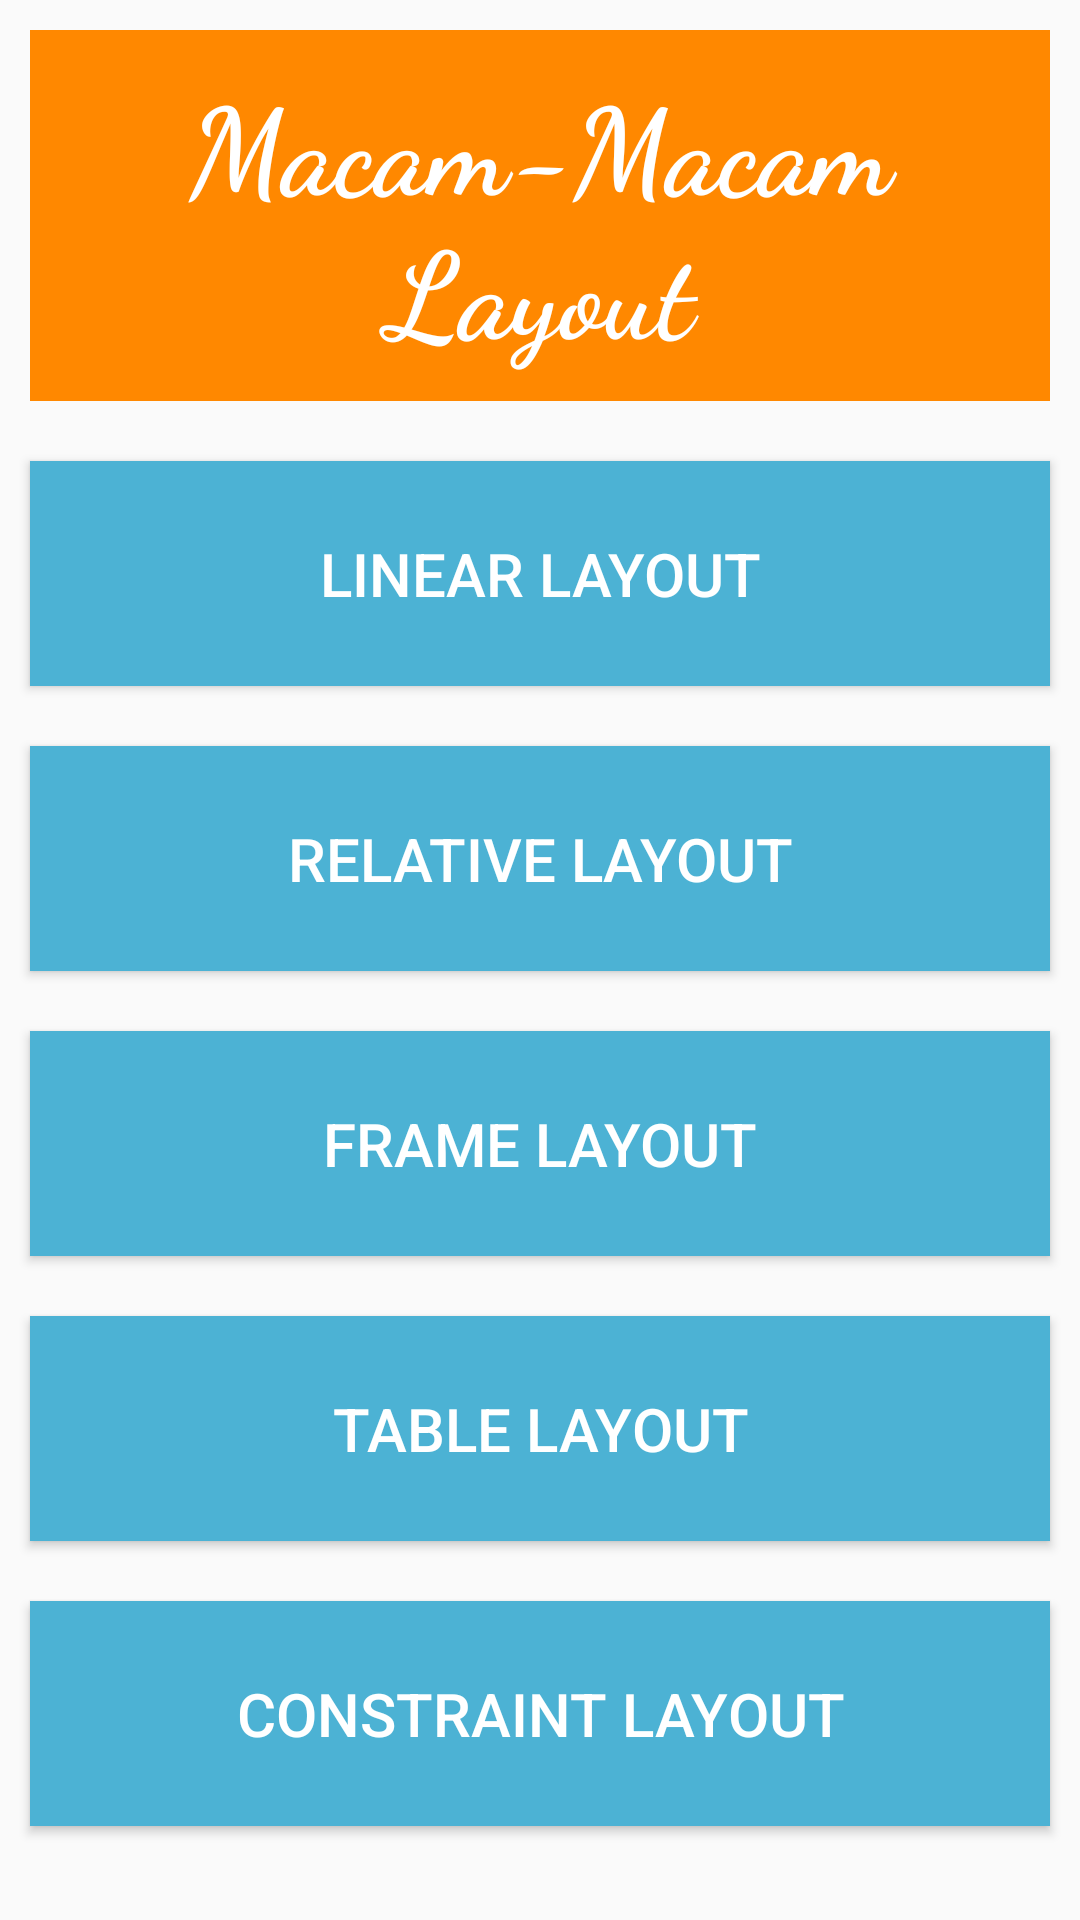

The Android layout XML behind this screen, and the referenced resources:
<!-- AndroidManifest.xml: application theme AppTheme -->
<!-- res/layout/activity_menu.xml -->
<?xml version="1.0" encoding="utf-8"?>
<ScrollView xmlns:android="http://schemas.android.com/apk/res/android"
    xmlns:app="http://schemas.android.com/apk/res-auto"
    xmlns:tools="http://schemas.android.com/tools"
    android:layout_width="match_parent"
    android:layout_height="match_parent"
    android:orientation="vertical"
    tools:context="id.co.imastudio.belajarlayout.MenuActivity">

    <LinearLayout
        android:layout_width="match_parent"
        android:layout_height="match_parent"
        android:orientation="vertical">

        <TextView
            android:id="@+id/textView2"
            style="@style/TeksJudul"
            android:layout_width="match_parent"
            android:layout_height="wrap_content"
            android:layout_margin="10dp"
            android:padding="10dp"
            android:text="Macam-Macam Layout"
            android:textAlignment="center"
            android:textSize="40sp" />

        <Button
            android:id="@+id/btn_linear"
            style="@style/Widget.AppCompat.Button.Colored"
            android:layout_width="match_parent"
            android:layout_height="75dp"
            android:layout_margin="10dp"
            android:background="@color/colorPrimary"
            android:text="Linear Layout"
            android:textSize="20sp" />

        <Button
            android:id="@+id/btn_relative"
            style="@style/Widget.AppCompat.Button.Colored"
            android:layout_width="match_parent"
            android:layout_height="75dp"
            android:layout_margin="10dp"
            android:background="@color/colorPrimary"
            android:text="Relative Layout"
            android:textSize="20sp" />

        <Button
            android:id="@+id/btn_frame"
            style="@style/Widget.AppCompat.Button.Colored"
            android:layout_width="match_parent"
            android:layout_height="75dp"
            android:layout_margin="10dp"
            android:background="@color/colorPrimary"
            android:text="Frame Layout"
            android:textSize="20sp" />

        <Button
            android:id="@+id/btn_table"
            style="@style/Widget.AppCompat.Button.Colored"
            android:layout_width="match_parent"
            android:layout_height="75dp"
            android:layout_margin="10dp"
            android:background="@color/colorPrimary"
            android:text="Table layout"
            android:textSize="20sp" />

        <Button
            android:id="@+id/btn_constraint"
            style="@style/Widget.AppCompat.Button.Colored"
            android:layout_width="match_parent"
            android:layout_height="75dp"
            android:layout_margin="10dp"
            android:background="@color/colorPrimary"
            android:text="Constraint Layout"
            android:textSize="20sp" />
    </LinearLayout>


</ScrollView>
<!-- resources referenced by this layout -->
<resources>
  <color name="colorPrimary">#4CB2D4</color>
  <style name="TeksJudul" parent="Theme.AppCompat.Light.DarkActionBar">
          <item name="android:background">@android:color/holo_orange_dark</item>
          <item name="android:textSize">54sp</item>
          <item name="android:fontFamily">cursive</item>
          <item name="android:textColor">@android:color/white</item>
          <item name="android:textStyle">bold</item>
      </style>
  <style name="AppTheme" parent="Theme.AppCompat.Light.DarkActionBar">
          
          <item name="colorPrimary">@color/colorPrimary</item>
          <item name="colorPrimaryDark">@color/colorPrimaryDark</item>
          <item name="colorAccent">@color/colorAccent</item>
      </style>
  <color name="colorPrimaryDark">#199fcc</color>
  <color name="colorAccent">#FF4081</color>
</resources>
